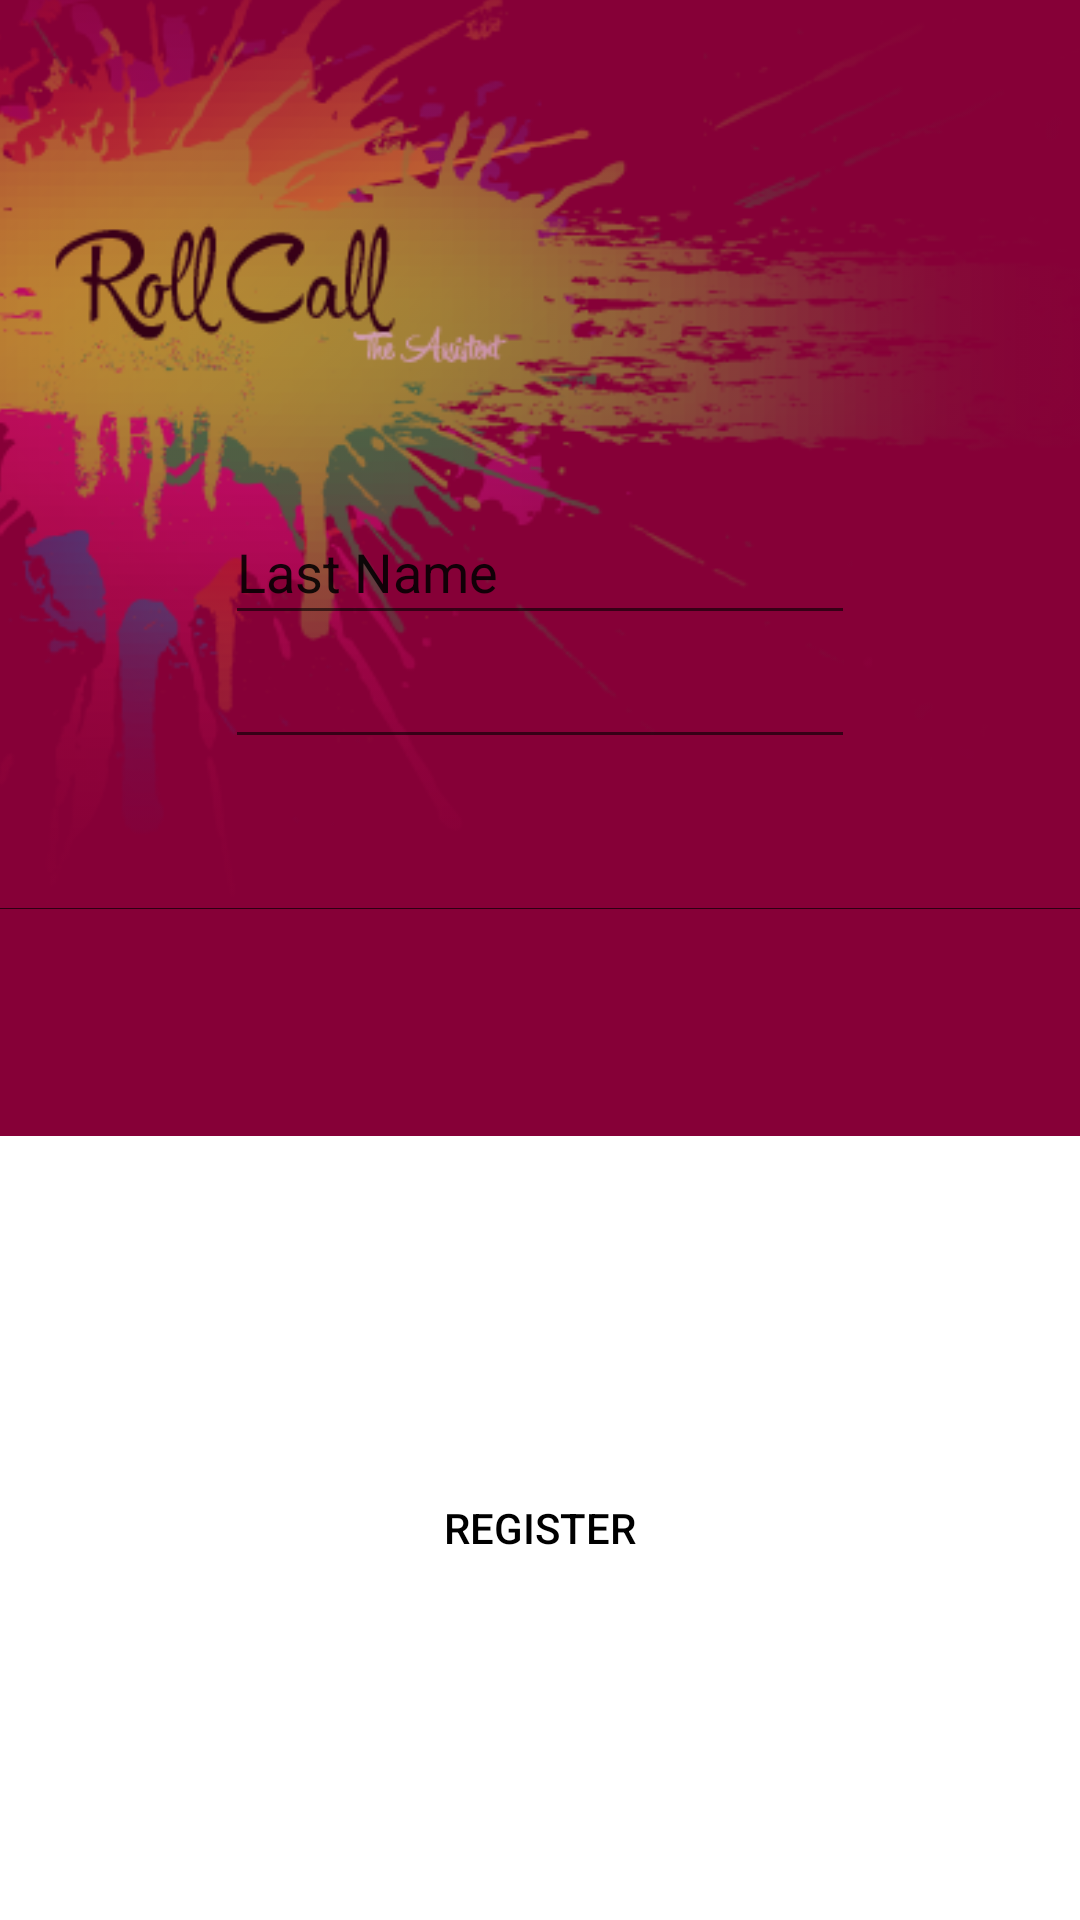

Here is an Android app screen rendered from its layout file. Give the layout XML and the strings, colors and styles it references.
<!-- AndroidManifest.xml: application theme AppTheme -->
<!-- res/layout/activity_sign_in_register.xml -->
<?xml version="1.0" encoding="utf-8"?>
<LinearLayout xmlns:android="http://schemas.android.com/apk/res/android"
    xmlns:tools="http://schemas.android.com/tools"
    android:layout_width="match_parent"
    android:layout_height="match_parent"
    xmlns:app="http://schemas.android.com/apk/res-auto"
    android:background="@color/TSUPrimary"
    tools:context="com.egmail.anthony.powell.roll_call_2.SignInRegister"
    android:orientation="vertical">
    <android.support.constraint.ConstraintLayout
        android:layout_weight="1.45"
        android:layout_width="match_parent"
        android:layout_height="0dp">
        <ImageView
            android:layout_width="match_parent"
            android:layout_height="wrap_content"
            android:src="@drawable/splash_rollcall3"
            android:scaleType="centerCrop"
            android:alpha=".70"
            app:layout_constraintBottom_toTopOf="@id/spacer_sign_in_register_85"
            />

        <Space
            android:id="@+id/spacer_sign_in_register_85"
            android:layout_width="match_parent"
            android:layout_height="wrap_content"
            app:layout_constraintBottom_toBottomOf="parent"
            app:layout_constraintEnd_toEndOf="parent"
            app:layout_constraintStart_toStartOf="parent"
            app:layout_constraintTop_toTopOf="parent"
            app:layout_constraintVertical_bias="0.80" />

        <RelativeLayout
            android:layout_width="match_parent"
            android:layout_height="match_parent">

            <EditText
                android:id="@+id/editText_sign_in_register_lname"
                android:layout_width="wrap_content"
                android:layout_height="45dp"
                android:ems="10"
                android:inputType="textPersonName"
                android:text="Last Name"
                android:layout_centerInParent="true"
                android:drawableLeft=""/>

            <EditText
                android:id="@+id/editText_sign_in_register_password"
                android:layout_width="wrap_content"
                android:layout_height="wrap_content"
                android:ems="10"
                android:inputType="textPassword"
                android:layout_below="@id/editText_sign_in_register_lname"
                android:layout_alignLeft="@id/editText_sign_in_register_lname"/>
        </RelativeLayout>

    </android.support.constraint.ConstraintLayout>
        <RelativeLayout
            android:layout_weight="1"
            android:layout_width="match_parent"
            android:layout_height="0dp"
            android:background="@color/White">
            <Button
                style="@style/Base.Widget.AppCompat.Button.Borderless"
                android:layout_width="fill_parent"
                android:layout_height="45dp"
                android:background="@color/White"
                android:textColor="#000000"
                android:text="@string/RegButton"
                android:layout_centerHorizontal="true"
                android:layout_centerVertical="true"
                android:layout_marginStart="75dp"
                android:layout_marginEnd="75dp"
                />
        </RelativeLayout>
</LinearLayout>
<!-- resources referenced by this layout -->
<resources>
  <color name="TSUPrimary">#860037</color>
  <color name="White">#ffffff</color>
  <!-- drawable splash_rollcall3: png bitmap (drawable-mdpi, 111322 bytes) -->
  <string name="RegButton">Register</string>
</resources>
